Dataset: data (GitHub, RohitKumarkolli/cat-dog-classifier). Classes: cats, dogs.

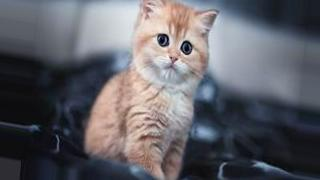
Label: cats

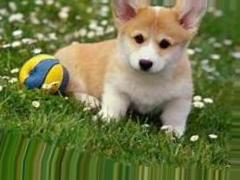
Label: dogs

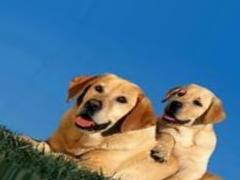
Label: dogs

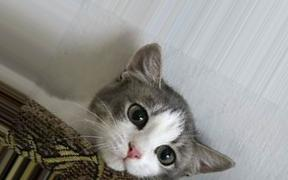
Label: cats

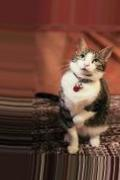
Label: cats

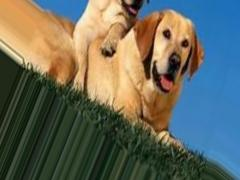
Label: dogs
